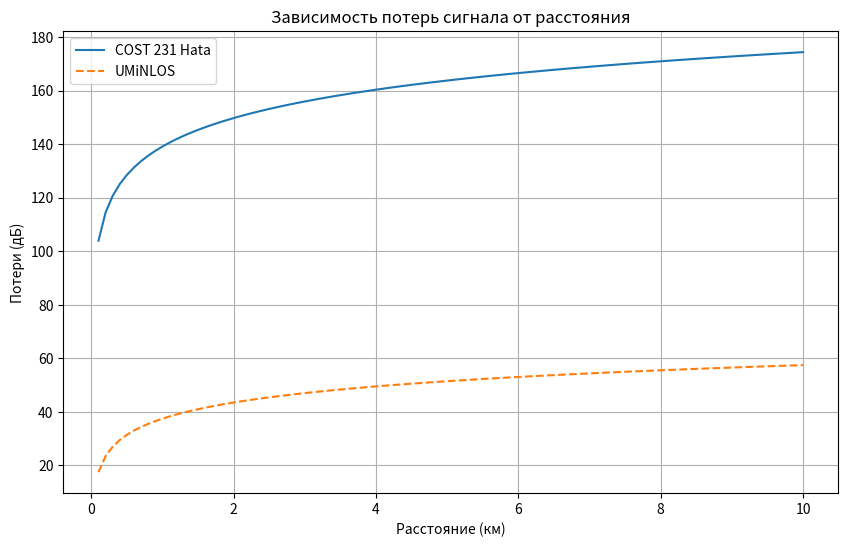

Reproduce this figure in Python.
import numpy as np
import matplotlib.pyplot as plt

# Входные данные
P_tx_BS = 46  # мощность передатчика BS в дБм
P_tx_UE = 24  # мощность передатчика UE в дБм
G_tx_BS = 21  # коэффициент усиления антенны BS в дБи
G_rx_BS = 21  # коэффициент усиления антенны BS в дБи (для восходящего канала)
G_rx_UE = 0   # коэффициент усиления антенны UE, можно считать как 0 дБи
L_margin_penetration = 15  # запас на проникновение сквозь стены в дБ
L_margin_interference = 1   # запас на интерференцию в дБ
frequency_UL = 10e6  # полоса частот для UL в Гц
frequency_DL = 20e6  # полоса частот для DL в Гц
SINR_UL = 4  # требуемое SINR для UL в дБ
SINR_DL = 2  # требуемое SINR для DL в дБ
Nf_BS = 2.4  # коэффициент шума приемника BS в дБ
Nf_UE = 6    # коэффициент шума приемника UE в дБ
B = 290  # температура системы в К
h_BS = 30  # высота антенны базовой станции (в м)
h_UE = 1.5  # высота антенны пользователя (в м)
C_m = 3  # поправка для городской среды

# Константы
k = 1.38e-23  # постоянная Больцмана

# Функция для расчета уровня шума (в дБ)
def calculate_noise(Bandwidth, Nf):
    # Уровень шума: 10 * log10(k * T * B) + F
    Noise_power = 10 * np.log10(k * B * Bandwidth) + Nf
    return Noise_power

# Запас мощности сигнала
L_margin = L_margin_penetration + L_margin_interference

# 1. MAPL для UL
Noise_UL = calculate_noise(frequency_UL, Nf_BS)
MAPL_UL = P_tx_UE + G_rx_BS - (Noise_UL + SINR_UL + L_margin)

# 2. MAPL для DL
Noise_DL = calculate_noise(frequency_DL, Nf_UE)
MAPL_DL = P_tx_BS + G_tx_BS - (Noise_DL + SINR_DL + L_margin)

# Функция для модели COST 231 Hata
def cost231_hata(f, d, h_BS, h_UE, C_m):
    a_h_UE = (1.1 * np.log10(f) - 0.7) * h_UE - (1.56 * np.log10(f) - 0.8)
    L = 46.3 + 33.9 * np.log10(f) - 13.82 * np.log10(h_BS) - a_h_UE + \
        (44.9 - 6.55 * np.log10(h_BS)) * np.log10(d) + C_m
    return L

# Функция для модели UMiNLOS
def uminlos(f, d):
    L = 32.4 + 20 * np.log10(d) + 20 * np.log10(f)
    return L

# 3. Зависимость потерь от расстояния для обеих моделей
distances = np.linspace(0.1, 10, 100)  # расстояние от 0.1 км до 10 км
frequency_MHz = 1800  # частота в МГц

# Потери для модели COST 231 Hata
loss_cost231 = cost231_hata(frequency_MHz, distances, h_BS, h_UE, C_m)

# Потери для модели UMiNLOS
loss_uminlos = uminlos(frequency_MHz/1000, distances)  # переводим частоту в ГГц

# Построение графика зависимости потерь от расстояния
plt.figure(figsize=(10, 6))
plt.plot(distances, loss_cost231, label="COST 231 Hata")
plt.plot(distances, loss_uminlos, label="UMiNLOS", linestyle="--")
plt.xlabel("Расстояние (км)")
plt.ylabel("Потери (дБ)")
plt.title("Зависимость потерь сигнала от расстояния")
plt.legend()
plt.grid(True)
plt.show()

# 4. Радиус базовой станции

# Функция для нахождения радиуса по модели потерь
def find_radius(MAPL, model_func, f, h_BS, h_UE, C_m):
    for d in np.linspace(0.1, 10, 10000):
        if model_func(f, d, h_BS, h_UE, C_m) > MAPL:
            return d
    return None

# Радиус базовой станции в UL и DL
radius_UL = find_radius(MAPL_UL, cost231_hata, frequency_MHz, h_BS, h_UE, C_m)
radius_DL = find_radius(MAPL_DL, cost231_hata, frequency_MHz, h_BS, h_UE, C_m)

radius_station = min(radius_UL, radius_DL)

# 5. Площадь одной базовой станции и требуемое количество станций
area_station = np.pi * radius_station**2  # площадь одной базовой станции
total_area = 100  # заданная площадь в кв.км
num_stations = total_area / area_station  # количество базовых станций

# Вывод результатов
print(f"Радиус базовой станции (км): {radius_station:.2f}")
print(f"Площадь одной базовой станции (кв.км): {area_station:.2f}")
print(f"Требуемое количество базовых станций: {np.ceil(num_stations)}")
